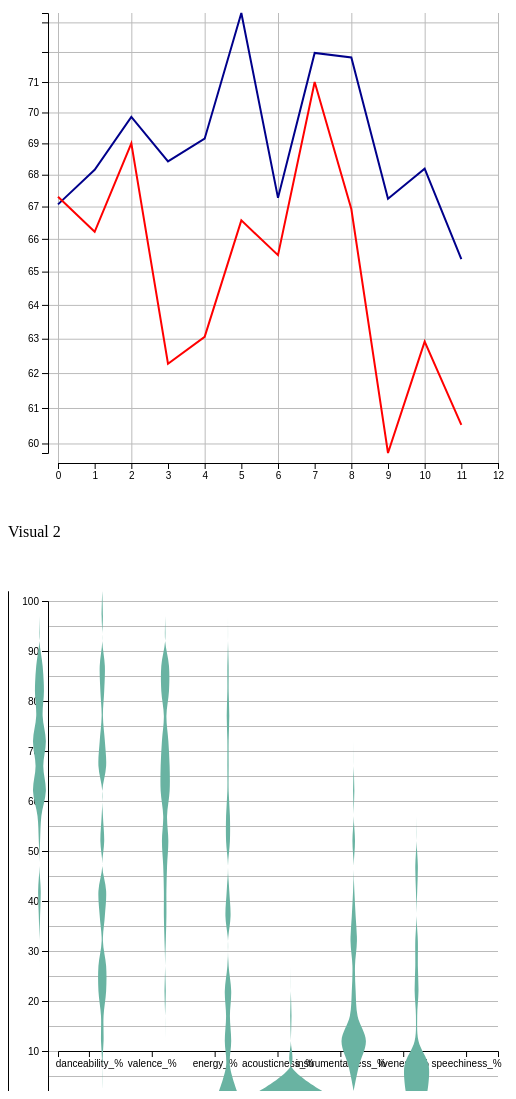
D3 v7 page, settled after 480 driven frames (8 s of simulated time); the page loaded 2 data file(s).

   


                d3.csv('visual1.csv')
                .then( (data) => {
                    const svg = d3.select('svg#plot');
                    const width = svg.attr('width');
                    const height = svg.attr('height');
                    const margins = {top: 10, right: 10, bottom: 50, left: 50}; 
                    const chartWidth = width - margins.left - margins.right;
                    const chartHeight = height - margins.top - margins.bottom;

                    let chartArea = svg.append('g')
                                        .attr('transform',`translate(${margins.left},${margins.top})`);
                    
                    const xScale = d3.scaleLinear().domain([0, 12]).range([0, chartWidth]);
                    const dance = d3.extent(data, d => d["danceability_%"]);
                    const energy = d3.extent(data, d => d["energy_%"])
                    const yScale = d3.scaleLog().domain([d3.min(energy), d3.max(dance)])
                                                        .range([chartHeight, 0]); //x

                    let leftAxis = d3.axisLeft(yScale); 
                    svg.append('g')
                        .attr('class', 'y axis')
                        .attr('transform',`translate(${margins.left-10},${margins.top})`) 
                        .call(leftAxis);

                    let leftGridlines = d3.axisLeft(yScale)
                        .tickSize(-chartWidth-10)
                        .tickFormat('')
                        .ticks(15);
                    
                    svg.append('g')
                        .attr('class', 'y gridlines')
                        .attr('transform',`translate(${margins.left-10},${margins.top})`)
                        .lower()
                        .call(leftGridlines);
                    
                    let bottomAxis = d3.axisBottom(xScale);
                    svg.append('g')
                        .attr('class', 'x axis')
                        .attr('transform',`translate(${margins.left},${chartHeight+margins.top+10})`)
                        .call(bottomAxis);
                    
                    let bottomGridlines = d3.axisBottom(xScale)
                        .tickSize(-chartHeight-10)
                        .tickFormat('')
                        .ticks(6);

                    svg.append('g')
                        .attr('class', 'x gridlines') // See CSS at top of file!!!
                        .attr('transform',`translate(${margins.left},${chartHeight+margins.top+10})`)
                        .lower()
                        .call(bottomGridlines); 
                    

                        const lineGenerator1 = d3.line()
                            .x((d, i) => xScale(i))
                            .y(d => yScale(d['danceability_%']));

                        // Append the first line
                        chartArea.append('path')
                            .datum(data)
                            .attr('d', lineGenerator1)
                            .attr('fill', 'none')
                            .attr('stroke', 'darkblue')
                            .attr('stroke-width', 2);

                        // Define the second line generator
                        const lineGenerator2 = d3.line()
                            .x((d, i) => xScale(i))
                            .y(d => yScale(d['energy_%']));

                        // Append the second line
                        chartArea.append('path')
                            .datum(data)
                            .attr('d', lineGenerator2)
                            .attr('fill', 'none')
                            .attr('stroke', 'red') // Change the color for the second line
                            .attr('stroke-width', 2);



                }, (error) => { console.log(error)} );
            
   
    
    
                    d3.csv('visual2.csv')
                    .then( (data) => {
                        console.log(data);
                        const svg = d3.select('svg#violin');
                        const width = svg.attr('width');
                        const height = svg.attr('height');
                        const margins = {top: 10, right: 10, bottom: 50, left: 50}; 
                        const chartWidth = width - margins.left - margins.right;
                        const chartHeight = height - margins.top - margins.bottom;
    
                        let chartArea = svg.append('g')
                                            .attr('transform',`translate(${margins.left},${margins.top})`);

                        const columns = ['danceability_%', 'valence_%', 'energy_%', 'acousticness_%', 'instrumentalness_%', 'liveness_%', 'speechiness_%'];
                        const xScale = d3.scaleBand().domain(columns).range([0, chartWidth]);
                        var yScale = d3.scaleLinear()
                            .domain([ 0,100 ])          // Note that here the Y scale is set manually
                            .range([height, 0])
                        svg.append("g").call( d3.axisLeft(yScale) )
    
                        let leftAxis = d3.axisLeft(yScale); 

                        svg.append('g')
                            .attr('class', 'y axis')
                            .attr('transform',`translate(${margins.left-10},${margins.top})`) 
                            .call(leftAxis);
    
                        let leftGridlines = d3.axisLeft(yScale)
                            .tickSize(-chartWidth-10)
                            .tickFormat('')
                            .ticks(15);
                        
                        svg.append('g')
                            .attr('class', 'y gridlines')
                            .attr('transform',`translate(${margins.left-10},${margins.top})`)
                            .lower()
                            .call(leftGridlines);
                        
                        let bottomAxis = d3.axisBottom(xScale);
                        svg.append('g')
                            .attr('class', 'x axis')
                            .attr('transform',`translate(${margins.left},${chartHeight+margins.top+10})`)
                            .call(bottomAxis);
                        
                        let bottomGridlines = d3.axisBottom(xScale)
                            .tickSize(-chartHeight-10)
                            .tickFormat('')
                            .ticks(6);
    
                        



                        svg.append("g")
                            .attr("transform", "translate(0," + height + ")")
                            .call(d3.axisBottom(xScale));

                        // Features of the histogram
                        var histogram = d3.histogram()
                            .domain(yScale.domain())
                            .thresholds(yScale.ticks(20))    // Important: how many bins approx are going to be made? It is the 'resolution' of the violin plot
                            .value(d => d)


                        // Compute the binning for each group of the dataset
                        var sumstat = Array.from(d3.group(data, d => d.attribute), ([key, value]) => ({
                                    key: key,
                                    value: histogram(value.map(d => d.percs))
                                    }));

                        // What is the biggest number of value in a bin? We need it cause this value will have a width of 100% of the bandwidth.
                        var maxNum = 0
                        for ( i in sumstat ){
                            allBins = sumstat[i].value
                            lengths = allBins.map(function(a){return a.length;})
                            longuest = d3.max(lengths)
                            if (longuest > maxNum) { maxNum = longuest }
                        }

                        // The maximum width of a violin must be x.bandwidth = the width dedicated to a group
                        var xNum = d3.scaleLinear()
                            .range([0, xScale.bandwidth()])
                            .domain([-maxNum,maxNum])

                        // Add the shape to this svg!
                        svg.selectAll("myViolin")
                            .data(sumstat)
                            .enter()        // So now we are working group per group
                            .append("g")
                            .attr("transform", function(d){ return("translate(" + xScale(d.key) +" ,0)") } ) // Translation on the right to be at the group position
                            .append("path")
                                .datum(function(d){ return(d.value)})     // So now we are working bin per bin
                                .style("stroke", "none")
                                .style("fill","#69b3a2")
                                .attr("d", d3.area()
                                    .x0(function(d){ return(xNum(-d.length)) } )
                                    .x1(function(d){ return(xNum(d.length)) } )
                                    .y(function(d){ return(yScale(d.x0)) } )
                                    .curve(d3.curveCatmullRom)    // This makes the line smoother to give the violin appearance. Try d3.curveStep to see the difference
                                )

    
                    }, (error) => { console.log(error)} );
    
                //     d3.csv('visual2.csv')
                //     .then( (data) => {
                //         const svg = d3.select('svg#violin');
                //         const width = svg.attr('width');
                //         const height = svg.attr('height');
                //         const margins = {top: 10, right: 10, bottom: 50, left: 50}; 
                //         const chartWidth = width - margins.left - margins.right;
                //         const chartHeight = height - margins.top - margins.bottom;
    
                //         let chartArea = svg.append('g')
                //                             .attr('transform',`translate(${margins.left},${margins.top})`);
                        
                //         const xScale = d3.scaleLinear().domain([0, 7]).range([0, chartWidth]);

                //         const dance = d3.extent(data, d => d["danceability_%"]);
                //         const valence = d3.extent(data, d => d["valence_%"]);
                //         const energy = d3.extent(data, d => d["energy_%"]);
                //         const acoust = d3.extent(data, d => d["acousticness_%"]);
                //         const instrument = d3.extent(data, d => d["instrumentalness_%"]);
                //         const live = d3.extent(data, d => d["liveness_%"]);
                //         const speech = d3.extent(data, d => d["speechiness_%"]);

                //         const yScale = d3.scaleLog().domain([d3.min(instrument), d3.max(valence)])
                //                                             .range([chartHeight, 0]);
    
                //         let leftAxis = d3.axisLeft(yScale); 

                //         svg.append('g')
                //             .attr('class', 'y axis')
                //             .attr('transform',`translate(${margins.left-10},${margins.top})`) 
                //             .call(leftAxis);
    
                //         let leftGridlines = d3.axisLeft(yScale)
                //             .tickSize(-chartWidth-10)
                //             .tickFormat('')
                //             .ticks(15);
                        
                //         svg.append('g')
                //             .attr('class', 'y gridlines')
                //             .attr('transform',`translate(${margins.left-10},${margins.top})`)
                //             .lower()
                //             .call(leftGridlines);
                        
                //         let bottomAxis = d3.axisBottom(xScale);
                //         svg.append('g')
                //             .attr('class', 'x axis')
                //             .attr('transform',`translate(${margins.left},${chartHeight+margins.top+10})`)
                //             .call(bottomAxis);
                        
                //         let bottomGridlines = d3.axisBottom(xScale)
                //             .tickSize(-chartHeight-10)
                //             .tickFormat('')
                //             .ticks(6);
    
                //         svg.append('g')
                //             .attr('class', 'x gridlines') // See CSS at top of file!!!
                //             .attr('transform',`translate(${margins.left},${chartHeight+margins.top+10})`)
                //             .lower()
                //             .call(bottomGridlines); 
    
                //         var histogram = d3.histogram()
                //             .domain(yScale.domain())
                //             .thresholds(yScale.ticks(20))    // Important: how many bins approx are going to be made? It is the 'resolution' of the violin plot
                //             .value(d => d)

                //         // Compute the binning for each group of the dataset
                //         var sumstat = d3.nest()  // nest function allows to group the calculation per level of a factor
                //             .key(function(d) { return d.Species;})
                //             .rollup(function(d) {   // For each key..
                //             input = d.map(function(g) { return g.Sepal_Length;})    // Keep the variable called Sepal_Length
                //             bins = histogram(input)   // And compute the binning on it.
                //             return(bins)
                //             })
                //             .entries(data)

                //         // What is the biggest number of value in a bin? We need it cause this value will have a width of 100% of the bandwidth.
                //         var maxNum = 0
                //         for ( i in sumstat ){
                //             allBins = sumstat[i].value
                //             lengths = allBins.map(function(a){return a.length;})
                //             longuest = d3.max(lengths)
                //             if (longuest > maxNum) { maxNum = longuest }
                //         }

                //         // The maximum width of a violin must be x.bandwidth = the width dedicated to a group
                //         var xNum = d3.scaleLinear()
                //             .range([0, xScale.bandwidth()])
                //             .domain([-maxNum,maxNum])

                //         // Color scale for dots
                //         var myColor = d3.scaleSequential()
                //             .interpolator(d3.interpolateInferno)
                //             .domain([3,9])

                //         // Add the shape to this svg!
                //         svg
                //             .selectAll("myViolin")
                //             .data(sumstat)
                //             .enter()        // So now we are working group per group
                //             .append("g")
                //             .attr("transform", function(d){ return("translate(" + xScale(d.key) +" ,0)") } ) // Translation on the right to be at the group position
                //             .append("path")
                //                 .datum(function(d){ return(d.value)})     // So now we are working bin per bin
                //                 .style("stroke", "none")
                //                 .style("fill","grey")
                //                 .attr("d", d3.area()
                //                     .x0( xNum(0) )
                //                     .x1(function(d){ return(xNum(d.length)) } )
                //                     .y(function(d){ return(y(d.x0)) } )
                //                     .curve(d3.curveCatmullRom)    // This makes the line smoother to give the violin appearance. Try d3.curveStep to see the difference
                //                 )

                //         // Add individual points with jitter
                //         var jitterWidth = 40
                //         svg
                //             .selectAll("indPoints")
                //             .data(data)
                //             .enter()
                //             .append("circle")
                //             .attr("cx", function(d){return(xScale(d.Species) + x.bandwidth()/2 - Math.random()*jitterWidth )})
                //             .attr("cy", function(d){return(yScale(d.Sepal_Length))})
                //             .attr("r", 5)
                //             .style("fill", function(d){ return(myColor(d.Sepal_Length))})
                //             .attr("stroke", "white")

    
                //     }, (error) => { console.log(error)} );
                 

### data: visual1.csv
month, artist_count, released_year, released_month, released_day, in_spotify_playlists, in_spotify_charts, in_apple_playlists, in_apple_charts, in_deezer_charts, bpm, danceability_%, valence_%, energy_%, acousticness_%, instrumentalness_%, liveness_%, speechiness_%, year, day
1, 1.627, 2022, 1.0, 15.2, 2286, 6.644, 41.98, 41.51, 2.644, 123.7, 67.07, 58.54, 67.31, 25.14, 0.9153, 21.15, 9.051, 2022, 15.2
2, 1.667, 2022, 2.0, 13.69, 1744, 13.78, 43.41, 43.0, 3.02, 125.3, 68.16, 58.88, 66.22, 28.53, 0.1961, 19.1, 11.69, 2022, 13.69
3, 1.623, 2022, 3.0, 16.91, 2452, 15.09, 53.09, 53.17, 3.797, 121.1, 69.86, 57.36, 69.0, 21.97, 1.072, 19.88, 10.78, 2022, 16.91
4, 1.475, 2022, 4.0, 15.47, 2347, 11.53, 52.27, 49.12, 3.034, 126.1, 68.42, 47.93, 62.27, 26.86, 0.0339, 17.59, 10.63, 2022, 15.47
5, 1.545, 2022, 5.0, 13.59, 2350, 10.14, 34.16, 39.21, 2.536, 123.7, 69.15, 52.39, 63.05, 34.1, 0.9107, 17.78, 12.81, 2022, 13.59
6, 1.986, 2022, 6.0, 13.57, 2377, 16.39, 47.47, 57.17, 3.917, 124.6, 73.32, 52.71, 66.57, 22.49, 3.042, 18.43, 9.667, 2022, 13.57
7, 1.5, 2022, 7.0, 14.67, 2823, 23.4, 69.58, 69.77, 4.583, 123.8, 67.27, 52.27, 65.5, 23.21, 1.812, 15.54, 8.75, 2022, 14.67
8, 1.806, 2022, 8.0, 12.55, 3458, 8.968, 72.0, 47.71, 2.935, 118.5, 71.97, 53.9, 71.0, 16.39, 0.3871, 17.97, 13.39, 2022, 12.55
9, 1.789, 2022, 9.0, 13.58, 2911, 6.632, 62.55, 39.68, 3.158, 125.3, 71.82, 48.53, 66.92, 20.21, 0.4211, 20.61, 13.05, 2022, 13.58
10, 1.388, 2022, 10.0, 19.31, 2376, 6.878, 46.49, 42.76, 2.102, 119.2, 67.24, 41.8, 59.73, 26.78, 1.469, 18.86, 9.408, 2022, 19.31
11, 1.894, 2022, 11.0, 12.06, 2219, 5.17, 44.7, 38.66, 2.021, 124.7, 68.19, 49.53, 62.91, 21.04, 2.915, 18.3, 13.74, 2022, 12.06
12, 1.721, 2022, 12.0, 10.9, 1617, 12.49, 29.05, 51.66, 2.246, 120.4, 65.38, 53.8, 60.52, 37.48, 0.6393, 17.62, 10.54, 2022, 10.9

### data: visual2.csv
, percs, attribute
0, 64, danceability_%
1, 51, valence_%
2, 63, energy_%
3, 12, acousticness_%
4, 0, instrumentalness_%
5, 19, liveness_%
6, 5, speechiness_%
7, 44, danceability_%
8, 27, valence_%
9, 32, energy_%
10, 89, acousticness_%
11, 0, instrumentalness_%
12, 14, liveness_%
13, 5, speechiness_%
14, 65, danceability_%
15, 35, valence_%
16, 65, energy_%
17, 44, acousticness_%
18, 18, instrumentalness_%
19, 21, liveness_%
20, 7, speechiness_%
21, 56, danceability_%
22, 43, valence_%
23, 53, energy_%
24, 24, acousticness_%
25, 0, instrumentalness_%
26, 12, liveness_%
27, 4, speechiness_%
28, 67, danceability_%
29, 26, valence_%
30, 64, energy_%
31, 52, acousticness_%
32, 0, instrumentalness_%
33, 17, liveness_%
34, 10, speechiness_%
35, 82, danceability_%
36, 69, valence_%
37, 83, energy_%
38, 3, acousticness_%
39, 0, instrumentalness_%
40, 27, liveness_%
41, 5, speechiness_%
42, 60, danceability_%
43, 10, valence_%
44, 57, energy_%
45, 1, acousticness_%
46, 0, instrumentalness_%
47, 50, liveness_%
48, 3, speechiness_%
49, 61, danceability_%
50, 32, valence_%
51, 67, energy_%
52, 15, acousticness_%
53, 0, instrumentalness_%
54, 11, liveness_%
55, 5, speechiness_%
56, 73, danceability_%
57, 44, valence_%
58, 57, energy_%
59, 39, acousticness_%
... 290 more rows